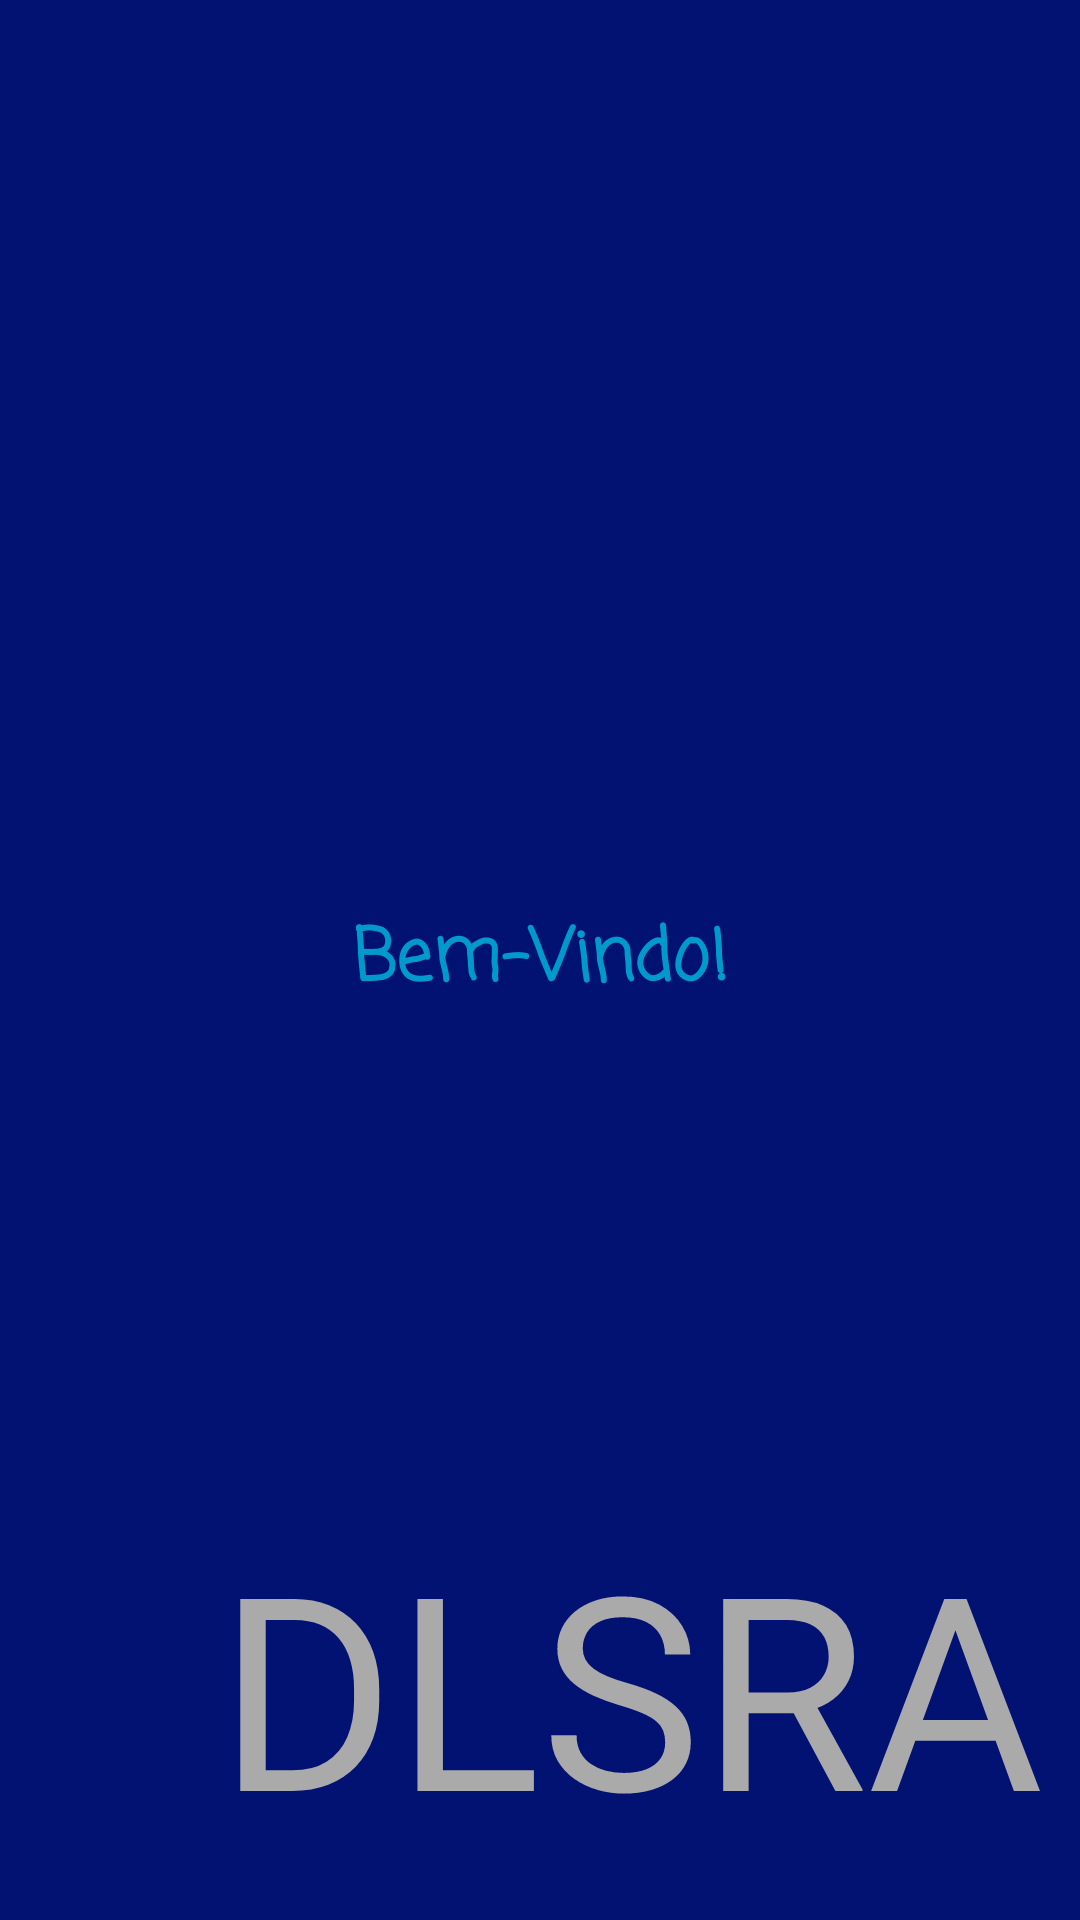

The Android layout XML behind this screen, and the referenced resources:
<!-- AndroidManifest.xml: application theme AppTheme -->
<!-- res/layout/inicio_entrar_activity.xml -->
<?xml version="1.0" encoding="utf-8"?>
<android.support.constraint.ConstraintLayout xmlns:android="http://schemas.android.com/apk/res/android"
    xmlns:app="http://schemas.android.com/apk/res-auto"
    xmlns:tools="http://schemas.android.com/tools"
    android:layout_width="match_parent"
    android:layout_height="match_parent"
    android:background="@color/colorPrimary"
    android:id="@+id/cLBemVindo"
    tools:context="com.dlsra.assistenciatecnica707.InicioEntrar">

    <TextView
        android:layout_width="wrap_content"
        android:layout_height="wrap_content"
        android:fontFamily="casual"
        android:lineSpacingExtra="8sp"
        android:text="Bem-Vindo!"
        android:textAlignment="center"
        android:textColor="@android:color/holo_blue_dark"
        android:textSize="24sp"
        android:textStyle="bold"
        android:typeface="normal"
        app:layout_constraintBottom_toBottomOf="parent"
        app:layout_constraintLeft_toLeftOf="parent"
        app:layout_constraintRight_toRightOf="parent"
        app:layout_constraintTop_toTopOf="parent" />

    <TextView
        android:id="@+id/textView2"
        android:layout_width="wrap_content"
        android:layout_height="wrap_content"
        android:text="DLSRA"
        android:textAlignment="center"
        android:textColor="@android:color/darker_gray"
        android:textIsSelectable="false"
        android:textSize="90dip"
        app:layout_constraintBottom_toBottomOf="parent"
        app:layout_constraintLeft_toLeftOf="parent"
        app:layout_constraintRight_toRightOf="parent"
        app:layout_constraintTop_toTopOf="parent"
        app:layout_constraintHorizontal_bias="0.853"
        app:layout_constraintVertical_bias="0.965" />

</android.support.constraint.ConstraintLayout>
<!-- resources referenced by this layout -->
<resources>
  <color name="colorPrimary">#011273</color>
  <style name="AppTheme" parent="Theme.AppCompat.Light.DarkActionBar">
          
          <item name="colorPrimary">@color/colorPrimary</item>
          <item name="colorPrimaryDark">@color/colorPrimaryDark</item>
          <item name="colorAccent">@color/colorAccent</item>
      </style>
  <color name="colorPrimaryDark">#0b25c9</color>
  <color name="colorAccent">#FF4081</color>
</resources>
